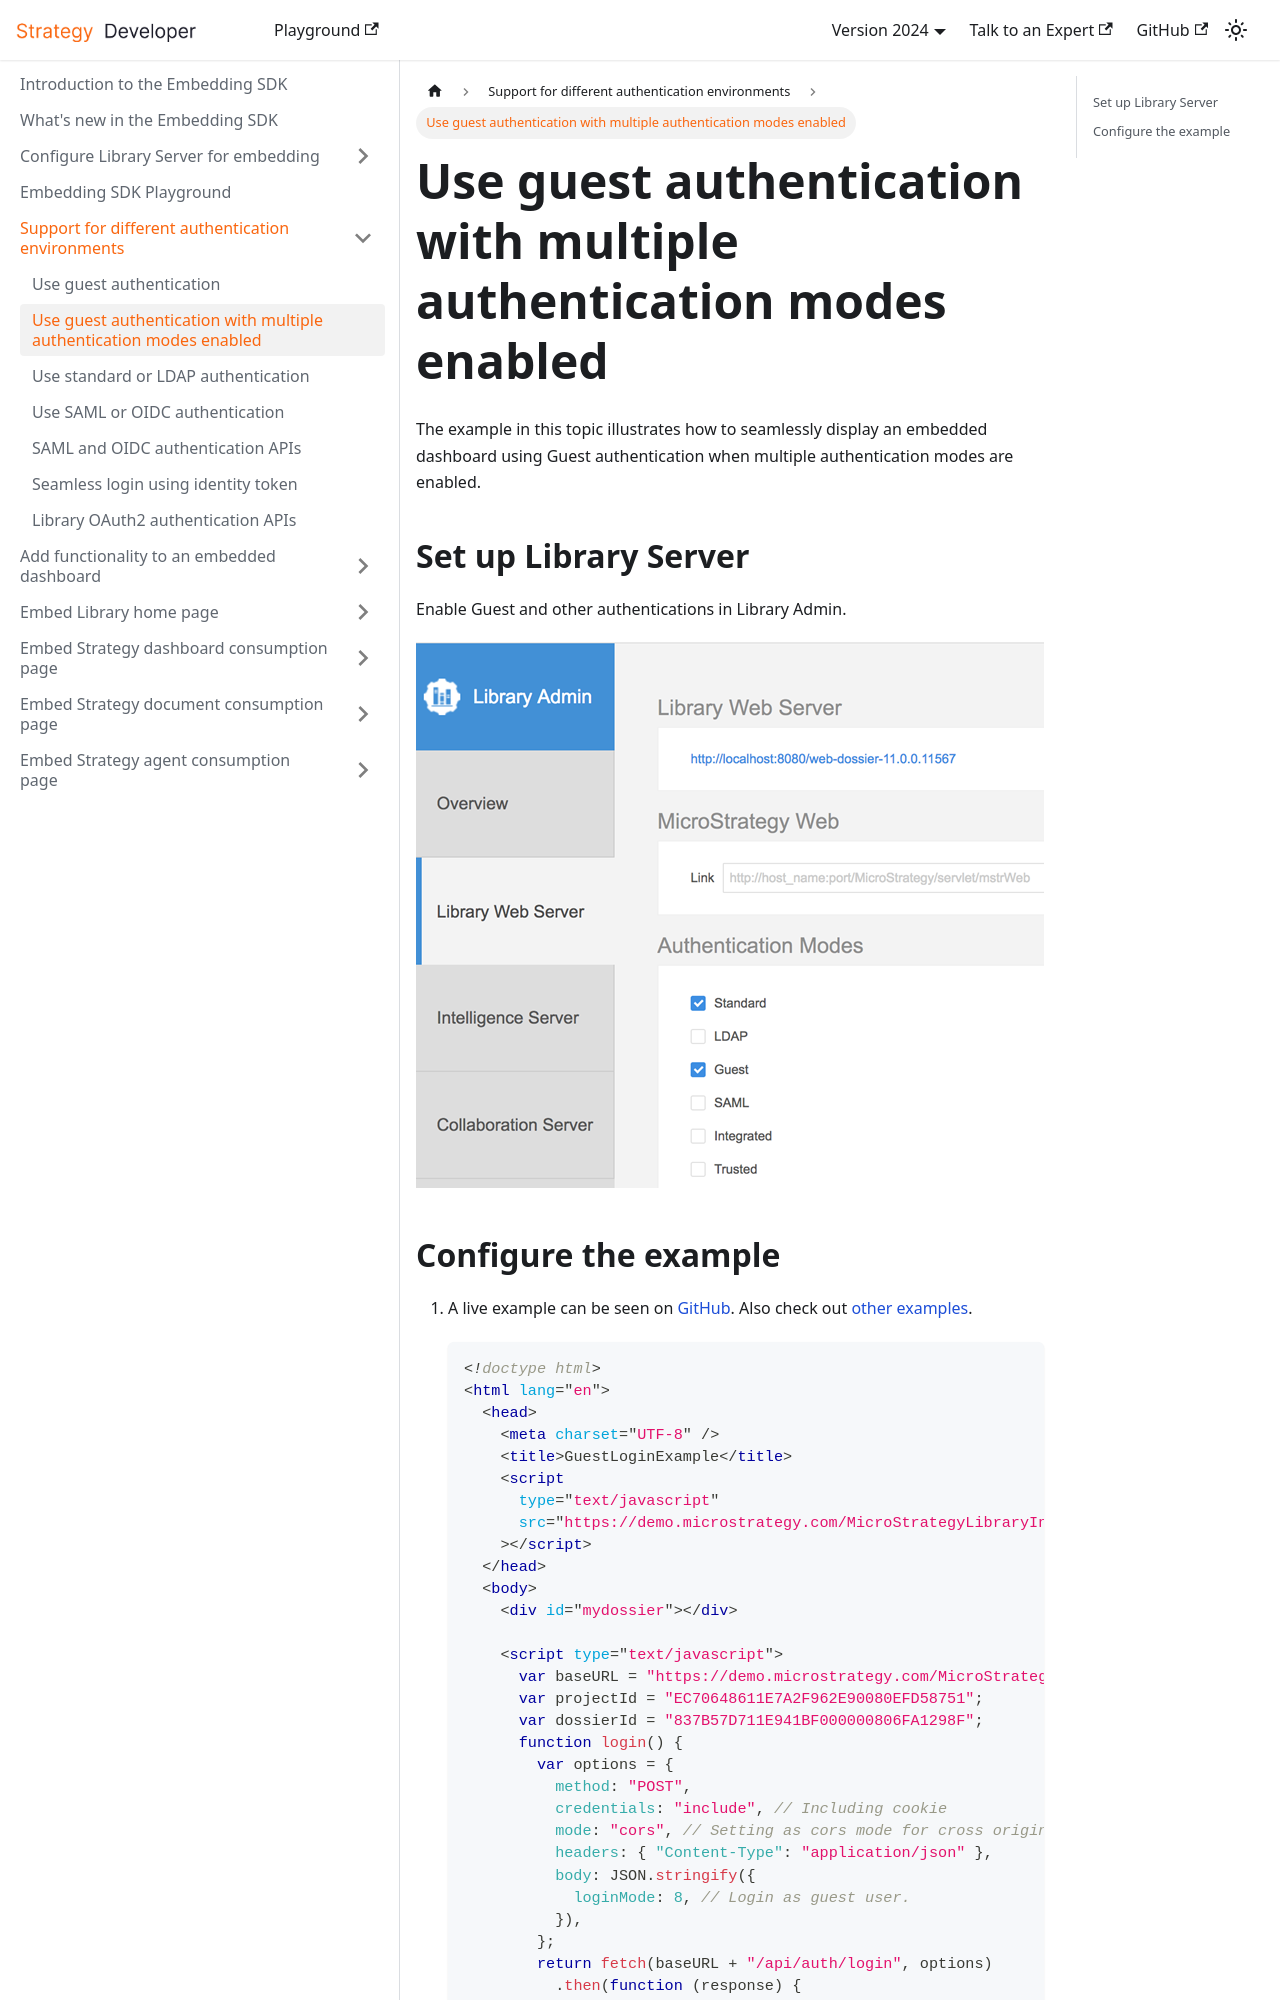

repository: MicroStrategy/embedding-sdk-docs · page: support-for-different-authentication-environments/multiple-modes/index.html · generator: docusaurus

---
title: Use guest authentication with multiple authentication modes enabled
description: The example in this topic illustrates how to seamlessly display an embedded dashboard using Guest authentication when multiple authentication modes are enabled.
---

The example in this topic illustrates how to seamlessly display an embedded dashboard using Guest authentication when multiple authentication modes are enabled.

## Set up Library Server

Enable Guest and other authentications in Library Admin.

![MSTR Library Admin Guest Auth](../images/MstrLibraryAdmin_GuestAuth.png)
